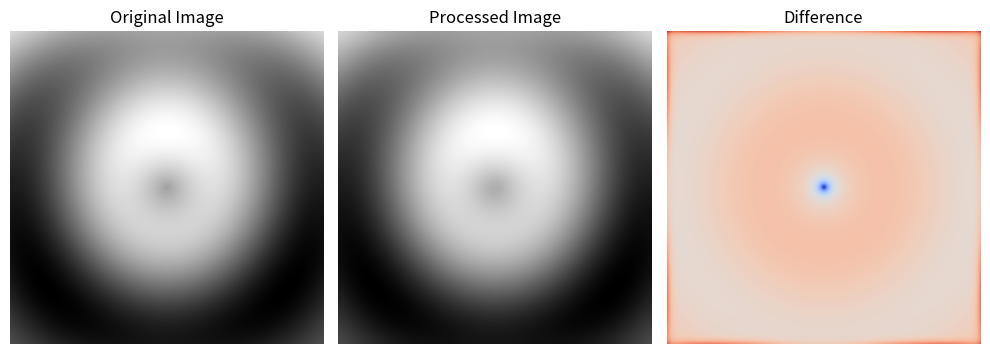

Generate this figure with matplotlib:
import numpy as np
import matplotlib.pyplot as plt
from scipy.ndimage import gaussian_filter


# 创建一个复杂多样的灰度二维雷达图像
def generate_radar_image(size):
    x = np.linspace(-5, 5, size)
    y = np.linspace(-5, 5, size)
    X, Y = np.meshgrid(x, y)
    Z = np.sin(np.sqrt(X ** 2 + Y ** 2)) + 0.5 * np.cos(0.5 * X) - 0.2 * Y

    return Z


# 显示图像和处理前后对比
def show_comparison(original, processed):
    plt.figure(figsize=(10, 5))

    plt.subplot(1, 3, 1)
    plt.imshow(original, cmap='gray')
    plt.title('Original Image')
    plt.axis('off')

    plt.subplot(1, 3, 2)
    plt.imshow(processed, cmap='gray')
    plt.title('Processed Image')
    plt.axis('off')

    plt.subplot(1, 3, 3)
    plt.imshow(original - processed, cmap='coolwarm')
    plt.title('Difference')
    plt.axis('off')

    plt.tight_layout()
    plt.show()


# 生成复杂多样的灰度二维雷达图像
size = 200
radar_image = generate_radar_image(size)

# 对图像进行高斯滤波处理
sigma = 3  # 调整高斯滤波的标准差，以观察效果
processed_radar = gaussian_filter(radar_image, sigma=sigma)

# 显示处理前后对比
show_comparison(radar_image, processed_radar)
